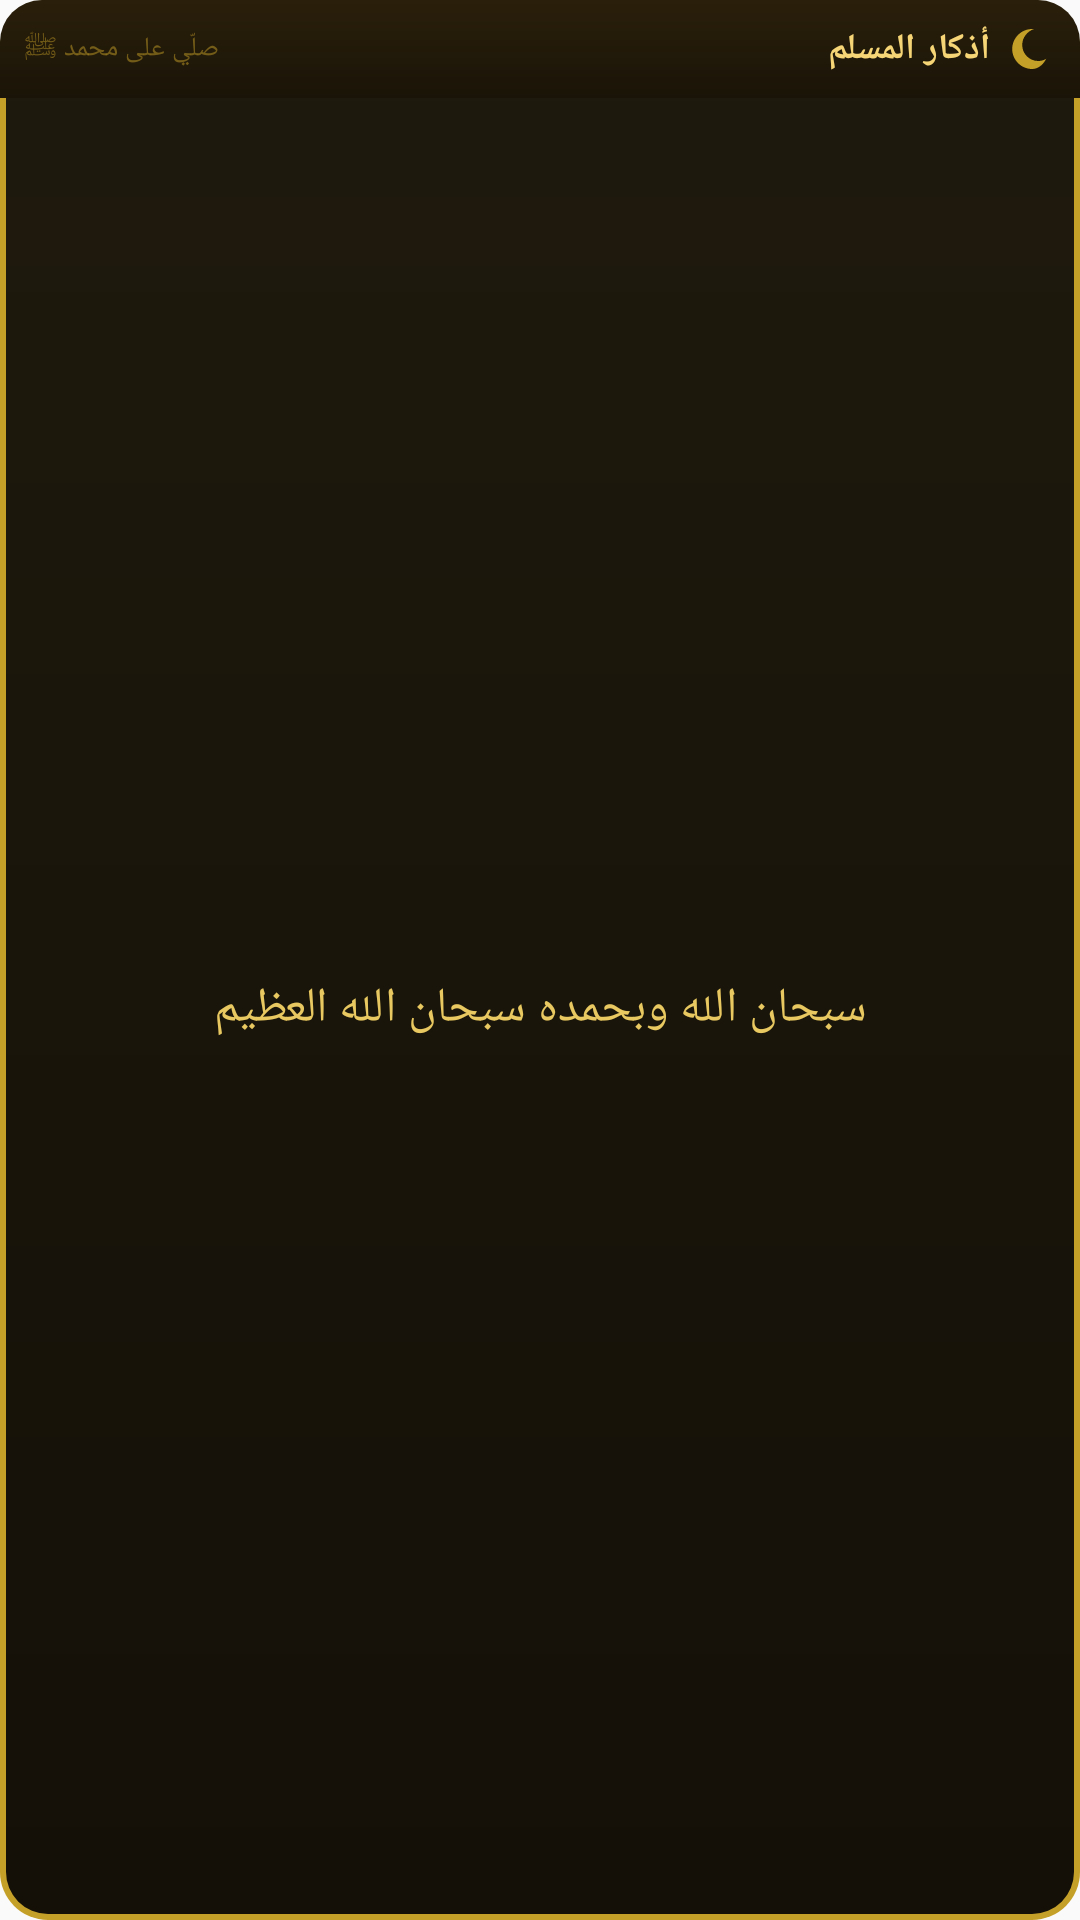

Android layout source for this screen:
<!-- AndroidManifest.xml: application theme Theme.MyApplication -->
<!-- res/layout/widget_azkar.xml -->
<?xml version="1.0" encoding="utf-8"?>
<LinearLayout android:orientation="vertical" android:id="@id/widgetAzkarRoot" android:background="@drawable/widget_bg_islamic" android:padding="0.0dip" android:layout_width="fill_parent" android:layout_height="fill_parent"
  xmlns:android="http://schemas.android.com/apk/res/android">
    <LinearLayout android:gravity="center_vertical" android:orientation="horizontal" android:background="@drawable/widget_header_bg" android:padding="8.0dip" android:layout_width="fill_parent" android:layout_height="wrap_content" android:layoutDirection="rtl">
        <ImageView android:layout_width="16.0dip" android:layout_height="16.0dip" android:src="@drawable/ic_moon_crescent" android:contentDescription="أذكار" android:layout_marginEnd="6.0dip" />
        <TextView android:textSize="12.0sp" android:textStyle="bold" android:textColor="#fff5d576" android:layout_width="0.0dip" android:layout_height="wrap_content" android:text="أذكار المسلم" android:layout_weight="1.0" />
        <TextView android:textSize="9.0sp" android:textColor="#80c5a028" android:layout_width="wrap_content" android:layout_height="wrap_content" android:text="صلّي على محمد ﷺ" />
    </LinearLayout>
    <FrameLayout android:layout_width="fill_parent" android:layout_height="0.0dip" android:layout_weight="1.0">
        <TextView android:textSize="16.0sp" android:textColor="#ffe8c860" android:gravity="center" android:id="@id/tvAzkarWidgetText" android:padding="12.0dip" android:layout_width="fill_parent" android:layout_height="fill_parent" android:text="سبحان الله وبحمده سبحان الله العظيم" android:lineSpacingExtra="4.0dip" android:fontFamily="sans-serif-medium" />
    </FrameLayout>
</LinearLayout>
<!-- resources referenced by this layout -->
<resources>
  <!-- drawable ic_moon_crescent (drawable) -->
  <?xml version="1.0" encoding="utf-8"?>
  <vector android:height="24.0dip" android:width="24.0dip" android:viewportWidth="24.0" android:viewportHeight="24.0"
    xmlns:android="http://schemas.android.com/apk/res/android">
      <path android:fillColor="#ffc5a028" android:pathData="M12.1,22C6.6,22 2.1,17.5 2.1,12S6.6,2 12.1,2c0.3,0 0.6,0 0.9,0C9.6,3.2 7.1,6.3 7.1,10c0,4.4 3.6,8 8,8c1.5,0 2.8-0.4 4-1.1C17.6,19.9 15,22 12.1,22z" />
  </vector>
  <!-- drawable widget_bg_islamic (drawable) -->
  <?xml version="1.0" encoding="utf-8"?>
  <layer-list
    xmlns:android="http://schemas.android.com/apk/res/android">
      <item>
          <shape android:shape="rectangle">
              <solid android:color="#ffc5a028" />
              <corners android:radius="16.0dip" />
          </shape>
      </item>
      <item android:left="2.0dip" android:top="2.0dip" android:right="2.0dip" android:bottom="2.0dip">
          <shape android:shape="rectangle">
              <gradient android:startColor="#ff1f1a0d" android:endColor="#ff141008" android:angle="270.0" />
              <corners android:radius="14.0dip" />
          </shape>
      </item>
  </layer-list>
  <!-- drawable widget_header_bg (drawable) -->
  <?xml version="1.0" encoding="utf-8"?>
  <shape android:shape="rectangle"
    xmlns:android="http://schemas.android.com/apk/res/android">
      <gradient android:startColor="#ff2a1f0a" android:endColor="#ff1a1408" android:angle="270.0" />
      <corners android:topLeftRadius="14.0dip" android:topRightRadius="14.0dip" />
  </shape>
  <style name="Theme.MyApplication" parent="@style/Theme.AppCompat.Light.NoActionBar">
          <item name="android:statusBarColor">#ff1b5e20</item>
          <item name="android:forceDarkAllowed">false</item>
          <item name="colorAccent">#ffe0ad3b</item>
          <item name="colorPrimary">#ff2e7d32</item>
          <item name="colorPrimaryDark">#ff1b5e20</item>
      </style>
</resources>
